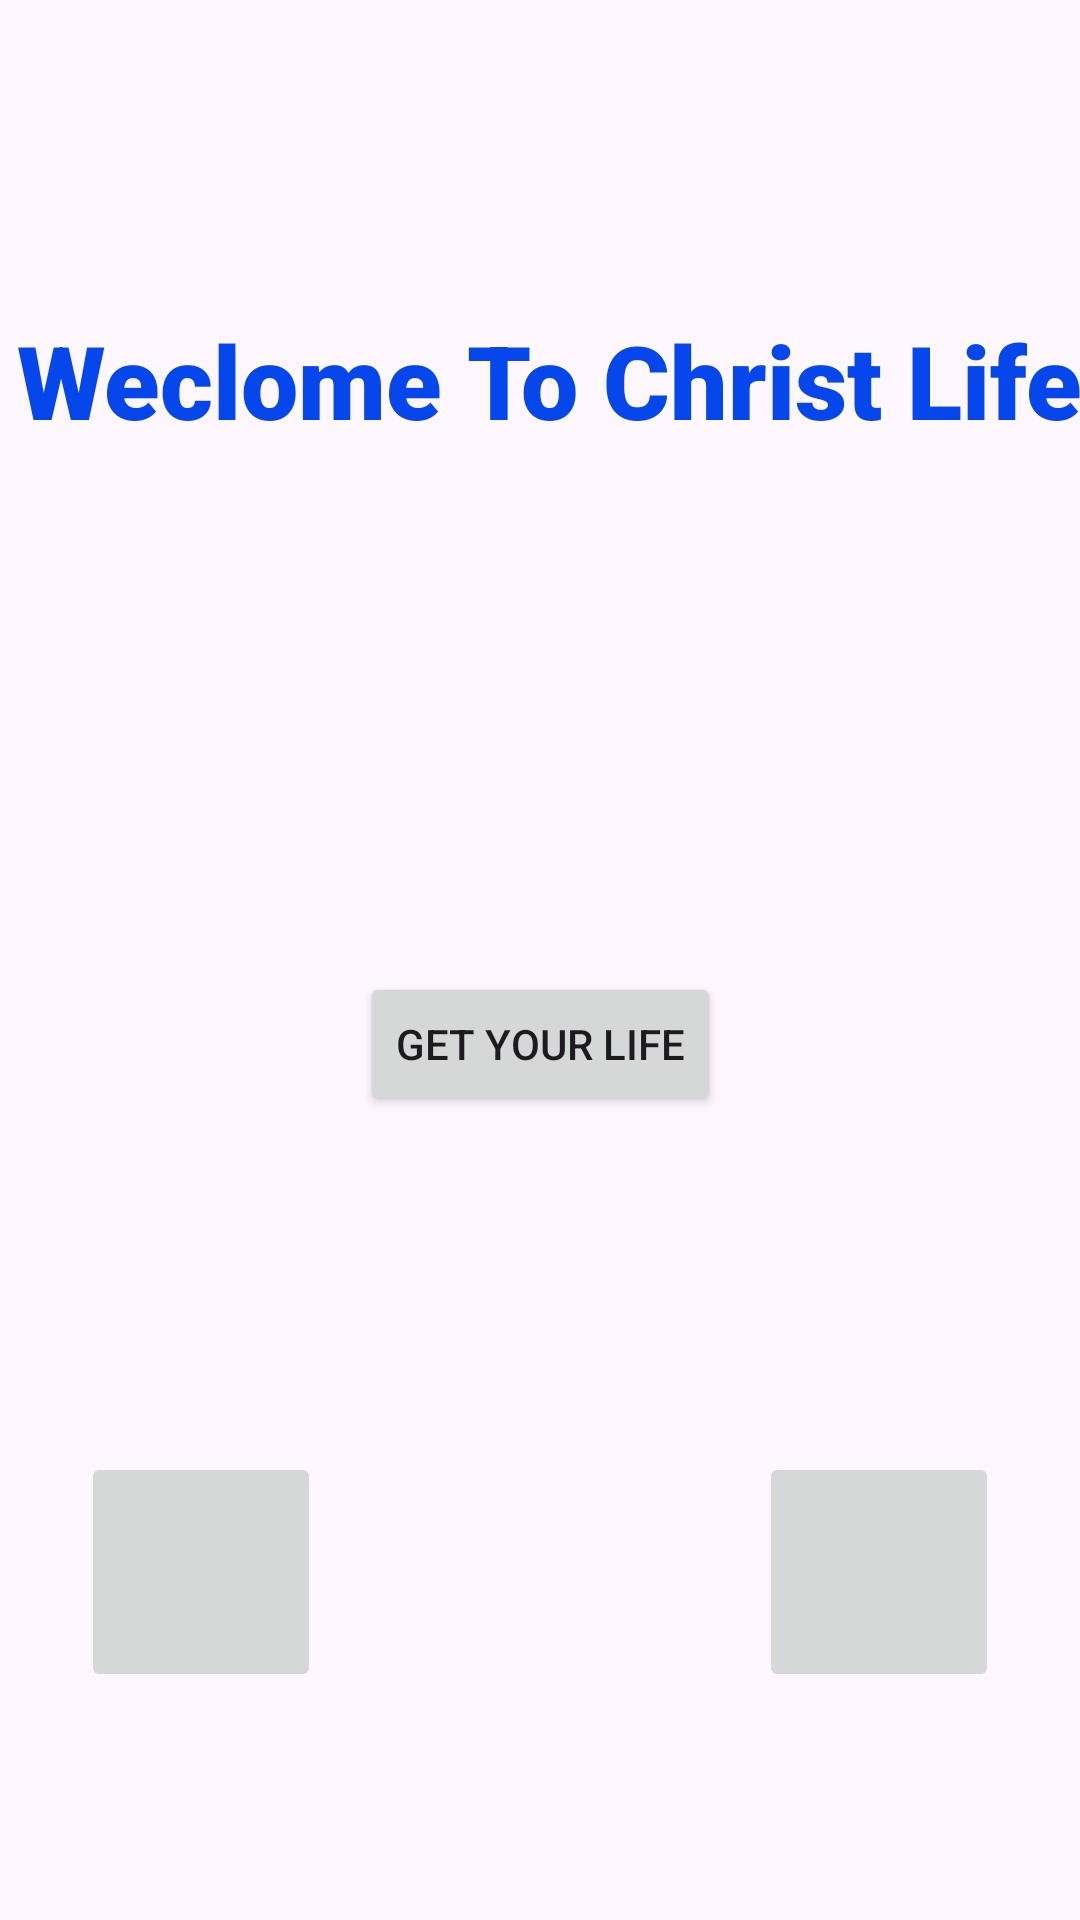

Write the Android layout XML for this screen, with the resource values it uses.
<!-- AndroidManifest.xml: application theme Theme.ChristLife -->
<!-- res/layout/activity_main.xml -->
<?xml version="1.0" encoding="utf-8"?>
<androidx.constraintlayout.widget.ConstraintLayout xmlns:android="http://schemas.android.com/apk/res/android"
    xmlns:app="http://schemas.android.com/apk/res-auto"
    xmlns:tools="http://schemas.android.com/tools"
    android:layout_width="match_parent"
    android:layout_height="match_parent"
    tools:context=".MainActivity">

    <TextView
        android:id="@+id/textView"
        android:layout_width="wrap_content"
        android:layout_height="wrap_content"
        android:layout_marginStart="103dp"
        android:layout_marginTop="104dp"
        android:layout_marginEnd="127dp"
        android:fontFamily="sans-serif-black"
        android:text="Weclome To Christ Life"
        android:textColor="#0647EC"
        android:textSize="34sp"
        android:textStyle="bold"
        android:typeface="serif"
        app:layout_constraintEnd_toEndOf="parent"
        app:layout_constraintHorizontal_bias="0.433"
        app:layout_constraintStart_toStartOf="parent"
        app:layout_constraintTop_toTopOf="parent" />

    <Button
        android:id="@+id/button"
        android:layout_width="wrap_content"
        android:layout_height="wrap_content"
        android:layout_marginStart="152dp"
        android:layout_marginEnd="152dp"
        android:layout_marginBottom="268dp"
        android:text="Get Your Life"
        app:layout_constraintBottom_toBottomOf="parent"
        app:layout_constraintEnd_toEndOf="parent"
        app:layout_constraintStart_toStartOf="parent"
        app:rippleColor="#145AE6" />

    <ImageButton
        android:id="@+id/imageButton1"
        android:layout_width="80dp"
        android:layout_height="80dp"
        android:layout_marginStart="50dp"
        android:layout_marginEnd="11dp"
        android:layout_marginBottom="76dp"
        android:scaleType="fitCenter"
        app:layout_constraintBottom_toBottomOf="parent"
        app:layout_constraintEnd_toStartOf="@+id/imageButton2"
        app:layout_constraintHorizontal_bias="0.49"
        app:layout_constraintStart_toStartOf="parent"
        app:srcCompat="@drawable/web" />

    <ImageButton
        android:id="@+id/imageButton2"
        android:layout_width="80dp"
        android:layout_height="80dp"
        android:layout_marginStart="135dp"
        android:layout_marginEnd="50dp"
        android:layout_marginBottom="76dp"
        android:scaleType="fitCenter"
        app:layout_constraintBottom_toBottomOf="parent"
        app:layout_constraintEnd_toEndOf="parent"
        app:layout_constraintHorizontal_bias="0.0"
        app:layout_constraintStart_toEndOf="@+id/imageButton1"
        app:srcCompat="@drawable/insta" />

    <ImageView
        android:id="@+id/imageView"
        android:layout_width="305dp"
        android:layout_height="98dp"
        android:layout_marginStart="53dp"
        android:layout_marginTop="92dp"
        android:layout_marginEnd="53dp"
        android:layout_marginBottom="98dp"
        app:layout_constraintBottom_toTopOf="@+id/button"
        app:layout_constraintEnd_toEndOf="parent"
        app:layout_constraintStart_toStartOf="parent"
        app:layout_constraintTop_toBottomOf="@+id/textView"
        app:srcCompat="@drawable/img" />
</androidx.constraintlayout.widget.ConstraintLayout>
<!-- resources referenced by this layout -->
<resources>
  <!-- drawable img: png bitmap (drawable, 52780 bytes) -->
  <style name="Theme.ChristLife" parent="Base.Theme.ChristLife" />
  <style name="Base.Theme.ChristLife" parent="Theme.Material3.DayNight.NoActionBar">
          
          
      </style>
</resources>
